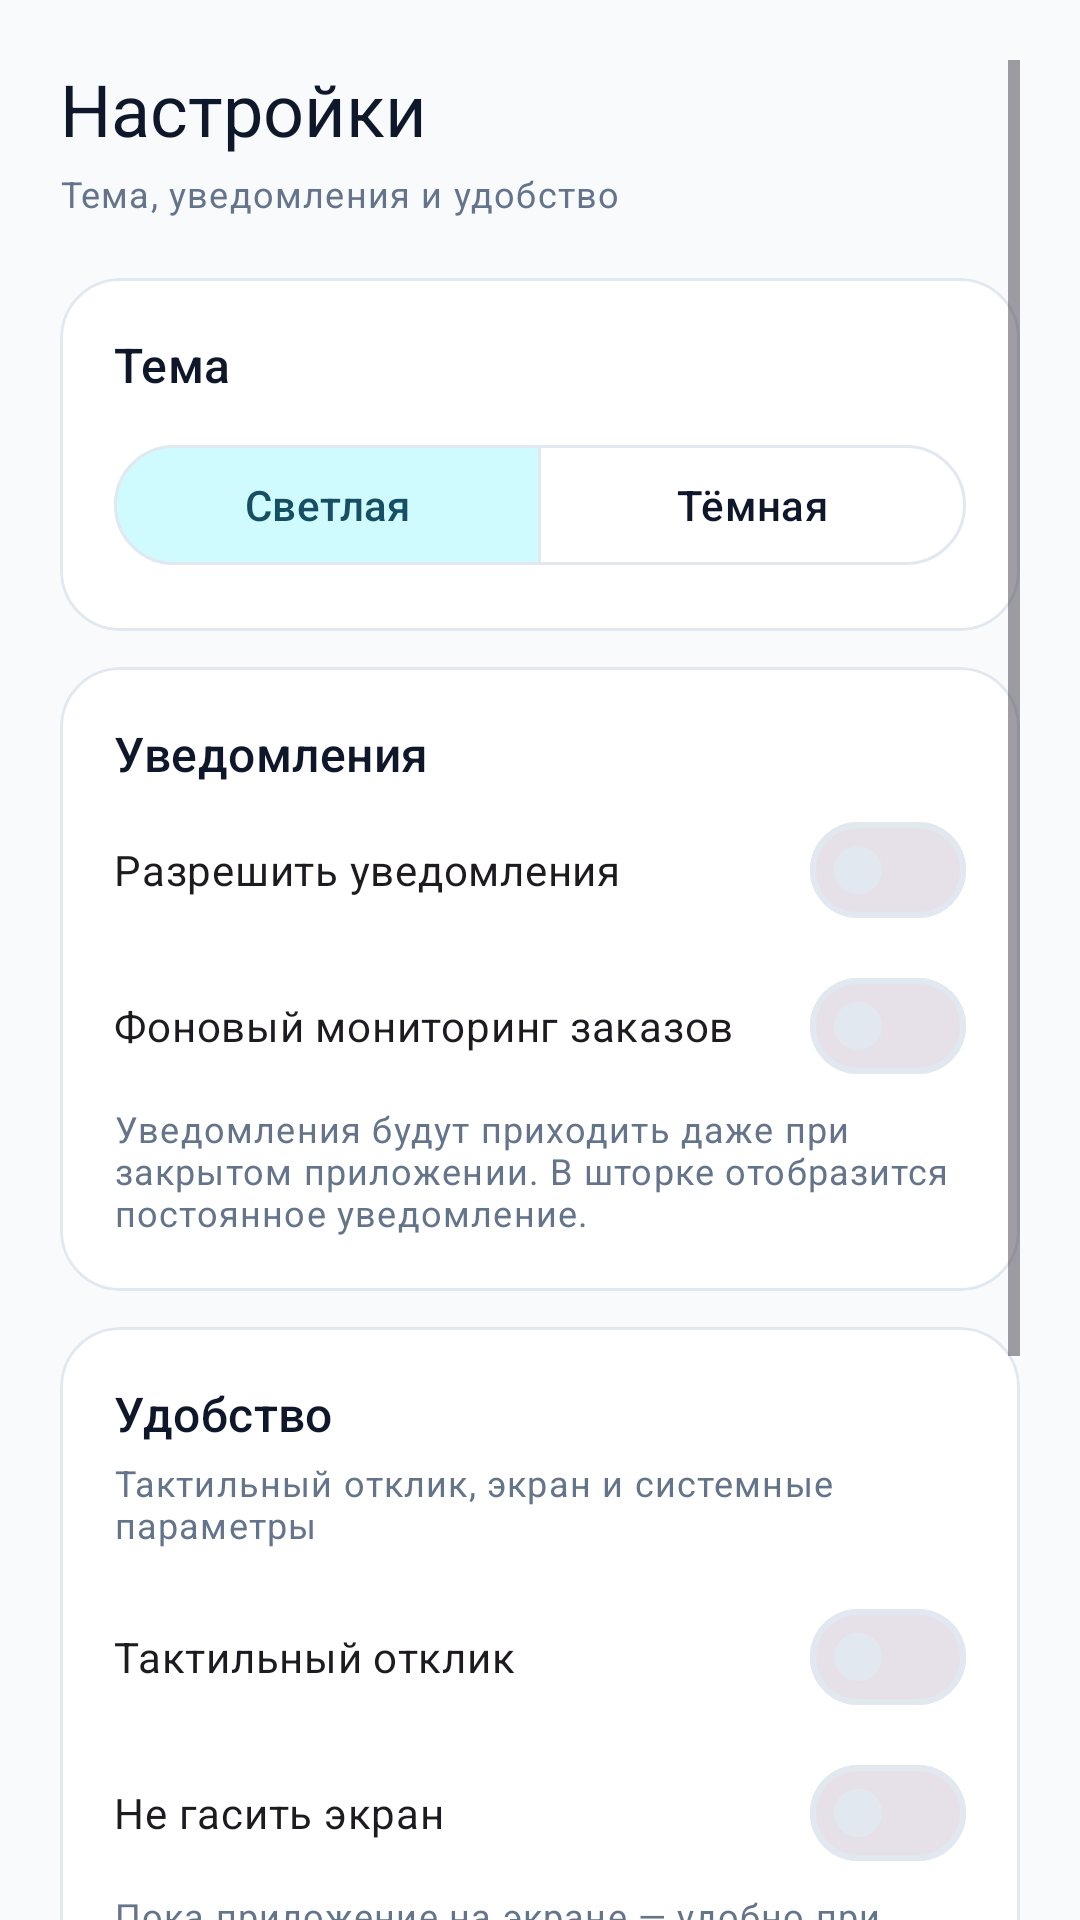

Reconstruct the res/layout file that produces this screen, plus the resources it refers to.
<!-- AndroidManifest.xml: application theme Theme.DipProj -->
<!-- res/layout/page_settings.xml -->
<?xml version="1.0" encoding="utf-8"?>
<androidx.core.widget.NestedScrollView xmlns:android="http://schemas.android.com/apk/res/android"
    xmlns:app="http://schemas.android.com/apk/res-auto"
    android:layout_width="match_parent"
    android:layout_height="match_parent"
    android:background="?attr/backgroundColor"
    android:clipToPadding="false"
    android:fillViewport="true"
    android:padding="20dp"
    android:scrollbars="vertical">

    <LinearLayout
        android:layout_width="match_parent"
        android:layout_height="wrap_content"
        android:orientation="vertical"
        android:paddingBottom="24dp">

        <TextView
            android:layout_width="wrap_content"
            android:layout_height="wrap_content"
            android:text="Настройки"
            android:textAppearance="@style/TextAppearance.Material3.HeadlineSmall"
            android:textColor="?attr/colorOnSurface" />

        <TextView
            android:layout_width="wrap_content"
            android:layout_height="wrap_content"
            android:layout_marginTop="4dp"
            android:layout_marginBottom="20dp"
            android:text="@string/settings_page_subtitle"
            android:textAppearance="@style/TextAppearance.Material3.BodySmall"
            android:textColor="?attr/colorOnSurfaceVariant" />

        <com.google.android.material.card.MaterialCardView
            android:layout_width="match_parent"
            android:layout_height="wrap_content"
            android:layout_marginBottom="12dp"
            app:cardBackgroundColor="?attr/colorSurface"
            app:cardCornerRadius="20dp"
            app:cardElevation="0dp"
            app:strokeColor="?attr/colorOutline"
            app:strokeWidth="1dp">

            <LinearLayout
                android:layout_width="match_parent"
                android:layout_height="wrap_content"
                android:orientation="vertical"
                android:padding="18dp">

                <TextView
                    android:layout_width="wrap_content"
                    android:layout_height="wrap_content"
                    android:layout_marginBottom="12dp"
                    android:text="Тема"
                    android:textAppearance="@style/TextAppearance.Material3.TitleMedium"
                    android:textColor="?attr/colorOnSurface" />

                <com.google.android.material.button.MaterialButtonToggleGroup
                    android:id="@+id/themeToggleGroup"
                    android:layout_width="match_parent"
                    android:layout_height="wrap_content"
                    app:checkedButton="@+id/lightThemeButton"
                    app:selectionRequired="true"
                    app:singleSelection="true">

                    <com.google.android.material.button.MaterialButton
                        android:id="@+id/lightThemeButton"
                        style="?attr/materialButtonOutlinedStyle"
                        android:layout_width="0dp"
                        android:layout_height="wrap_content"
                        android:layout_weight="1"
                        android:text="Светлая" />

                    <com.google.android.material.button.MaterialButton
                        android:id="@+id/darkThemeButton"
                        style="?attr/materialButtonOutlinedStyle"
                        android:layout_width="0dp"
                        android:layout_height="wrap_content"
                        android:layout_weight="1"
                        android:text="Тёмная" />
                </com.google.android.material.button.MaterialButtonToggleGroup>
            </LinearLayout>
        </com.google.android.material.card.MaterialCardView>

        <com.google.android.material.card.MaterialCardView
            android:layout_width="match_parent"
            android:layout_height="wrap_content"
            android:layout_marginBottom="12dp"
            app:cardBackgroundColor="?attr/colorSurface"
            app:cardCornerRadius="20dp"
            app:cardElevation="0dp"
            app:strokeColor="?attr/colorOutline"
            app:strokeWidth="1dp">

            <LinearLayout
                android:layout_width="match_parent"
                android:layout_height="wrap_content"
                android:orientation="vertical"
                android:padding="18dp">

                <TextView
                    android:layout_width="wrap_content"
                    android:layout_height="wrap_content"
                    android:layout_marginBottom="4dp"
                    android:text="Уведомления"
                    android:textAppearance="@style/TextAppearance.Material3.TitleMedium"
                    android:textColor="?attr/colorOnSurface" />

                <com.google.android.material.materialswitch.MaterialSwitch
                    android:id="@+id/notificationsSwitch"
                    android:layout_width="match_parent"
                    android:layout_height="wrap_content"
                    android:text="Разрешить уведомления" />

                <com.google.android.material.materialswitch.MaterialSwitch
                    android:id="@+id/backgroundMonitorSwitch"
                    android:layout_width="match_parent"
                    android:layout_height="wrap_content"
                    android:layout_marginTop="4dp"
                    android:text="Фоновый мониторинг заказов" />

                <TextView
                    android:id="@+id/backgroundMonitorHint"
                    android:layout_width="wrap_content"
                    android:layout_height="wrap_content"
                    android:layout_marginTop="2dp"
                    android:text="Уведомления будут приходить даже при закрытом приложении. В шторке отобразится постоянное уведомление."
                    android:textAppearance="@style/TextAppearance.Material3.BodySmall"
                    android:textColor="?attr/colorOnSurfaceVariant" />
            </LinearLayout>
        </com.google.android.material.card.MaterialCardView>

        <com.google.android.material.card.MaterialCardView
            android:layout_width="match_parent"
            android:layout_height="wrap_content"
            android:layout_marginBottom="12dp"
            app:cardBackgroundColor="?attr/colorSurface"
            app:cardCornerRadius="20dp"
            app:cardElevation="0dp"
            app:strokeColor="?attr/colorOutline"
            app:strokeWidth="1dp">

            <LinearLayout
                android:layout_width="match_parent"
                android:layout_height="wrap_content"
                android:orientation="vertical"
                android:padding="18dp">

                <TextView
                    android:layout_width="wrap_content"
                    android:layout_height="wrap_content"
                    android:layout_marginBottom="4dp"
                    android:text="@string/settings_convenience_title"
                    android:textAppearance="@style/TextAppearance.Material3.TitleMedium"
                    android:textColor="?attr/colorOnSurface" />

                <TextView
                    android:layout_width="wrap_content"
                    android:layout_height="wrap_content"
                    android:layout_marginBottom="12dp"
                    android:text="@string/settings_convenience_hint"
                    android:textAppearance="@style/TextAppearance.Material3.BodySmall"
                    android:textColor="?attr/colorOnSurfaceVariant" />

                <com.google.android.material.materialswitch.MaterialSwitch
                    android:id="@+id/hapticFeedbackSwitch"
                    android:layout_width="match_parent"
                    android:layout_height="wrap_content"
                    android:text="@string/settings_haptic" />

                <com.google.android.material.materialswitch.MaterialSwitch
                    android:id="@+id/keepScreenOnSwitch"
                    android:layout_width="match_parent"
                    android:layout_height="wrap_content"
                    android:layout_marginTop="4dp"
                    android:text="@string/settings_keep_screen_on" />

                <TextView
                    android:layout_width="wrap_content"
                    android:layout_height="wrap_content"
                    android:layout_marginTop="2dp"
                    android:layout_marginBottom="12dp"
                    android:text="@string/settings_keep_screen_on_hint"
                    android:textAppearance="@style/TextAppearance.Material3.BodySmall"
                    android:textColor="?attr/colorOnSurfaceVariant" />

                <com.google.android.material.button.MaterialButton
                    android:id="@+id/openAppSystemSettingsButton"
                    style="?attr/materialButtonOutlinedStyle"
                    android:layout_width="match_parent"
                    android:layout_height="wrap_content"
                    android:text="@string/settings_open_system_app" />

                <TextView
                    android:layout_width="wrap_content"
                    android:layout_height="wrap_content"
                    android:layout_marginTop="6dp"
                    android:text="@string/settings_open_system_app_hint"
                    android:textAppearance="@style/TextAppearance.Material3.BodySmall"
                    android:textColor="?attr/colorOnSurfaceVariant" />
            </LinearLayout>
        </com.google.android.material.card.MaterialCardView>

        <com.google.android.material.card.MaterialCardView
            android:layout_width="match_parent"
            android:layout_height="wrap_content"
            app:cardBackgroundColor="?attr/colorSurface"
            app:cardCornerRadius="20dp"
            app:cardElevation="0dp"
            app:strokeColor="?attr/colorOutline"
            app:strokeWidth="1dp">

            <LinearLayout
                android:layout_width="match_parent"
                android:layout_height="wrap_content"
                android:orientation="vertical"
                android:padding="18dp">

                <TextView
                    android:layout_width="wrap_content"
                    android:layout_height="wrap_content"
                    android:layout_marginBottom="8dp"
                    android:text="О приложении"
                    android:textAppearance="@style/TextAppearance.Material3.TitleMedium"
                    android:textColor="?attr/colorOnSurface" />

                <TextView
                    android:id="@+id/versionInfoText"
                    android:layout_width="wrap_content"
                    android:layout_height="wrap_content"
                    android:text="Версия: 0.1.2"
                    android:textAppearance="@style/TextAppearance.Material3.BodyMedium"
                    android:textColor="?attr/colorOnSurfaceVariant" />
            </LinearLayout>
        </com.google.android.material.card.MaterialCardView>
    </LinearLayout>
</androidx.core.widget.NestedScrollView>
<!-- resources referenced by this layout -->
<resources>
  <string name="settings_convenience_hint">Тактильный отклик, экран и системные параметры</string>
  <string name="settings_convenience_title">Удобство</string>
  <string name="settings_haptic">Тактильный отклик</string>
  <string name="settings_keep_screen_on">Не гасить экран</string>
  <string name="settings_keep_screen_on_hint">Пока приложение на экране — удобно при долгом подборе в каталоге</string>
  <string name="settings_open_system_app">Системные настройки приложения</string>
  <string name="settings_open_system_app_hint">Разрешения, уведомления ОС, хранилище</string>
  <string name="settings_page_subtitle">Тема, уведомления и удобство</string>
  <style name="Theme.DipProj" parent="Base.Theme.DipProj" />
  <style name="Base.Theme.DipProj" parent="Theme.Material3.DayNight.NoActionBar">
          <item name="colorPrimary">@color/md_primary</item>
          <item name="colorOnPrimary">@color/md_on_primary</item>
          <item name="colorPrimaryContainer">@color/md_primary_container</item>
          <item name="colorOnPrimaryContainer">@color/md_on_primary_container</item>
  
          <item name="colorSecondary">@color/md_secondary</item>
          <item name="colorOnSecondary">@color/md_on_secondary</item>
          <item name="colorSecondaryContainer">@color/md_secondary_container</item>
          <item name="colorOnSecondaryContainer">@color/md_on_secondary_container</item>
  
          <item name="colorSurface">@color/md_surface</item>
          <item name="colorOnSurface">@color/md_on_surface</item>
          <item name="colorSurfaceVariant">@color/md_surface_variant</item>
          <item name="colorOnSurfaceVariant">@color/md_on_surface_variant</item>
  
          <item name="colorOutline">@color/md_outline</item>
          <item name="colorError">@color/md_error</item>
          <item name="colorOnError">@color/md_on_error</item>
  
          <item name="android:colorBackground">@color/md_background</item>
          <item name="backgroundColor">@color/md_background</item>
  
          <item name="android:statusBarColor">@color/md_status_bar</item>
          <item name="android:navigationBarColor">@color/md_surface</item>
          <item name="android:windowLightStatusBar">true</item>
          <item name="android:windowLightNavigationBar">true</item>
      </style>
  <color name="md_primary">#4F46E5</color>
  <color name="md_on_primary">#FFFFFF</color>
  <color name="md_primary_container">#E0E7FF</color>
  <color name="md_on_primary_container">#312E81</color>
  <color name="md_secondary">#0891B2</color>
  <color name="md_on_secondary">#FFFFFF</color>
  <color name="md_secondary_container">#CFFAFE</color>
  <color name="md_on_secondary_container">#164E63</color>
  <color name="md_surface">#FFFFFF</color>
  <color name="md_on_surface">#0F172A</color>
  <color name="md_surface_variant">#F1F5F9</color>
  <color name="md_on_surface_variant">#64748B</color>
  <color name="md_outline">#E2E8F0</color>
  <color name="md_error">#DC2626</color>
  <color name="md_on_error">#FFFFFF</color>
  <color name="md_background">#F8FAFC</color>
  <color name="md_status_bar">#F8FAFC</color>
</resources>
